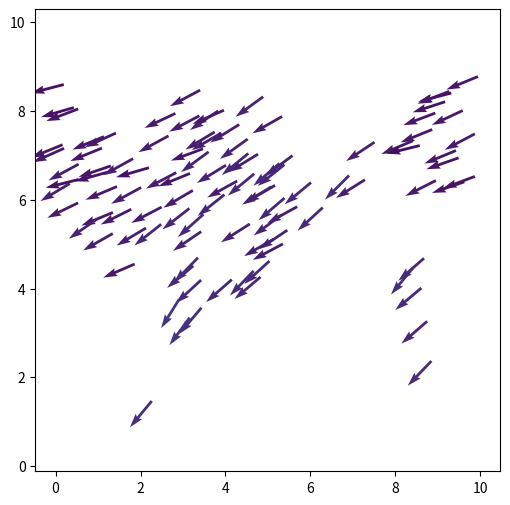

Write the Python code that produced this figure. (Note: this script raises an exception after producing the figure.)
import numpy as np
import scipy as sp
from scipy import sparse
from scipy.spatial import cKDTree
import matplotlib.pyplot as plt
from matplotlib.animation import FuncAnimation
 
 
L = 10.0
rho = 1.0
N = int(rho*L**2)
print(" N",N)
 
r0 = 1.0
deltat = 0.5
factor =0.1
v0 = r0/deltat*factor
iterations = 10000
eta = 0.05
 
 
pos = np.random.uniform(0,L,size=(N,2))
orient = np.random.uniform(-np.pi, np.pi,size=N)
average_angles = [np.angle(np.sum(np.exp(orient*1.0j)))]

fig, ax= plt.subplots(figsize=(6,6))
 
qv = ax.quiver(pos[:,0], pos[:,1], np.cos(orient[0]), np.sin(orient), orient, clim=[-np.pi, np.pi])
 
def animate(i):
    print(i)
 
    global orient
    tree = cKDTree(pos,boxsize=[L,L])
    dist = tree.sparse_distance_matrix(tree, max_distance=r0,output_type='coo_matrix')
 
    #important 3 lines: we evaluate a quantity for every column j
    data = np.exp(orient[dist.col]*1j)
    # construct  a new sparse marix with entries in the same places ij of the dist matrix
    neigh = sparse.coo_matrix((data,(dist.row,dist.col)), shape=dist.get_shape())
    # and sum along the columns (sum over j)
    S = np.squeeze(np.asarray(neigh.tocsr().sum(axis=1)))
     
     
    orient = np.angle(S)+eta*np.random.uniform(-np.pi, np.pi, size=N)
 
 
    cos, sin= np.cos(orient), np.sin(orient)
    pos[:,0] += cos*v0*deltat
    pos[:,1] += sin*v0*deltat
 
    pos[pos>L] -= L
    pos[pos<0] += L
 
    average_angles.append(np.angle(np.sum(np.exp(orient*1.0j))))

    qv.set_offsets(pos)
    qv.set_UVC(cos, sin,orient)
    return qv,
 
anim = FuncAnimation(fig,animate,np.arange(1, 100),interval=1, blit=True)
anim.save('myAnimation.gif', writer='imagemagick', fps=30)
plt.show()

fig, ax2 = plt.subplots()
times = np.arange(0,len(average_angles))
ax2.plot(times, average_angles)
ax2.set_xlabel("Time")
ax2.set_ylabel("Angle (radians)")
plt.show()